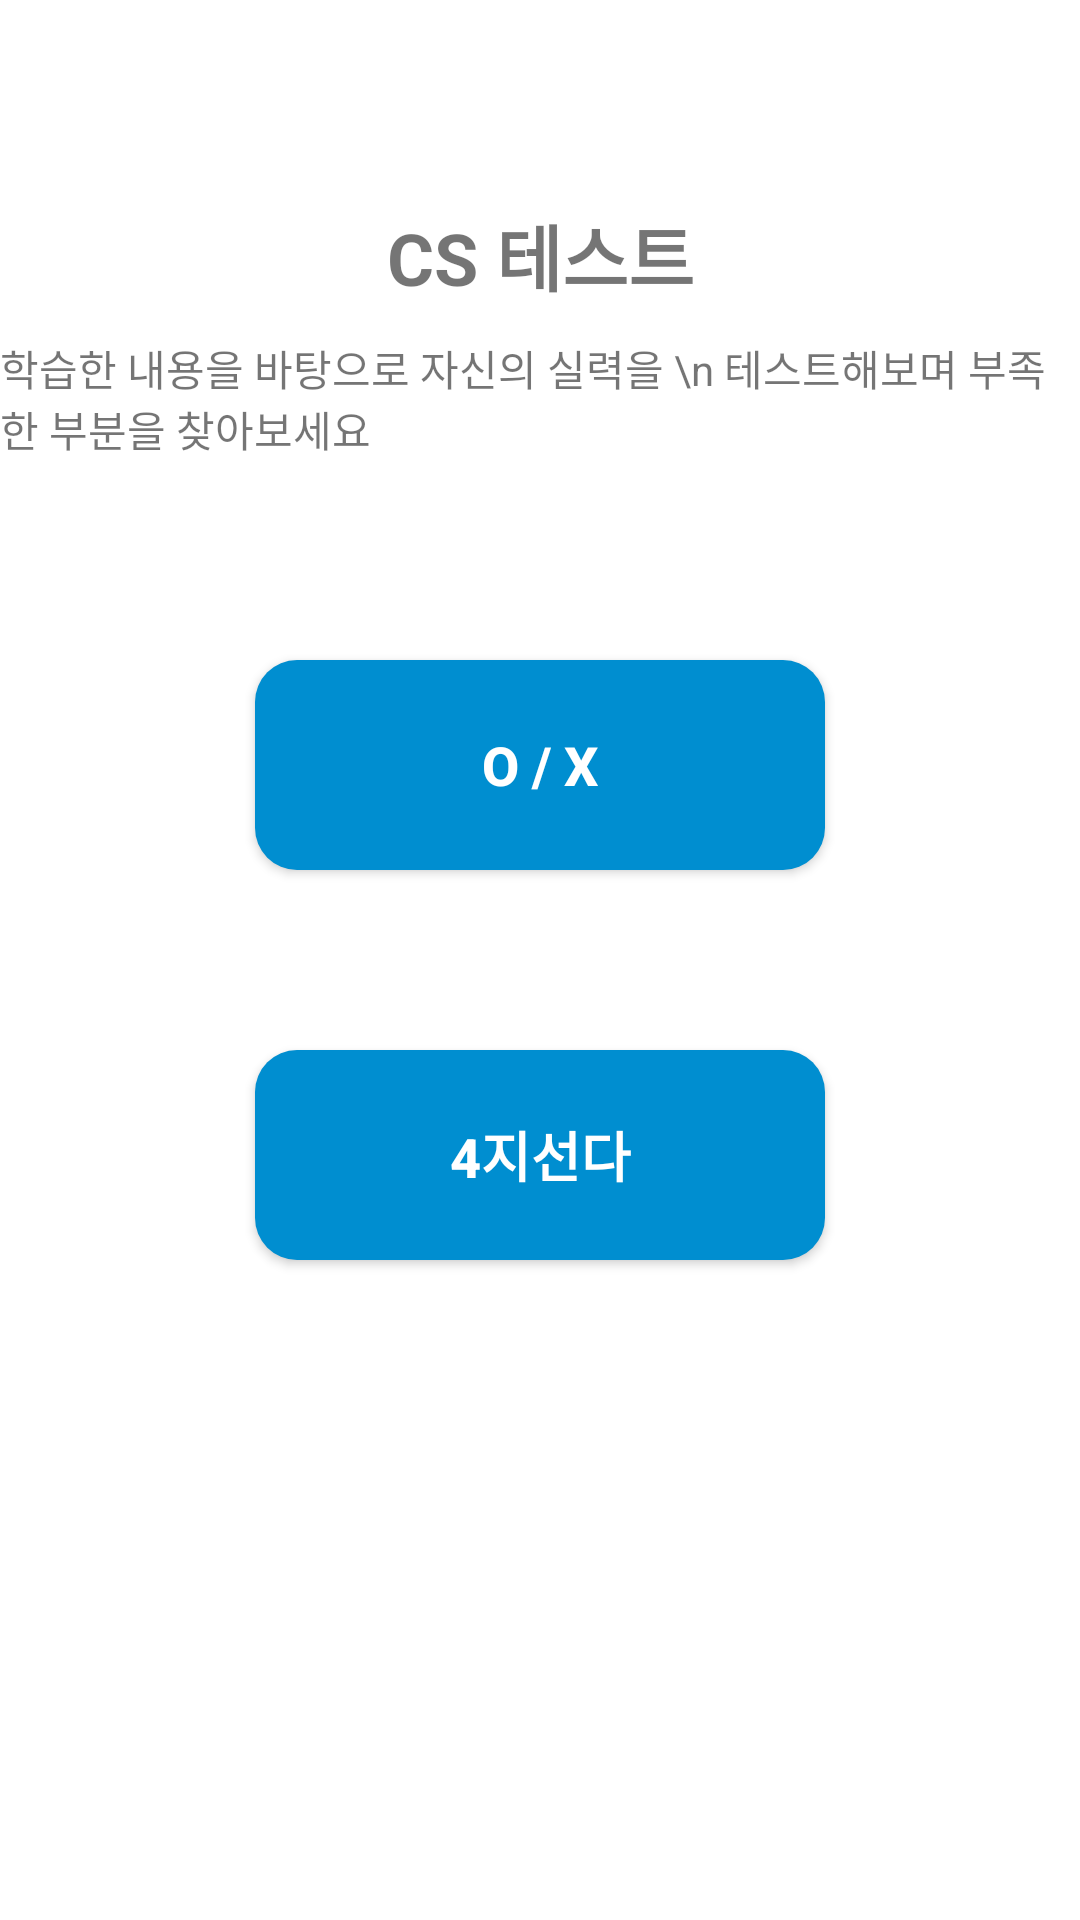

Produce the Android XML layout that renders to this screen, including the resource entries it uses.
<!-- AndroidManifest.xml: application theme Theme.CSAFYandroid -->
<!-- res/layout/fragment_test.xml -->
<?xml version="1.0" encoding="utf-8"?>
<androidx.constraintlayout.widget.ConstraintLayout xmlns:android="http://schemas.android.com/apk/res/android"
    xmlns:app="http://schemas.android.com/apk/res-auto"
    xmlns:tools="http://schemas.android.com/tools"
    android:layout_width="match_parent"
    android:layout_height="match_parent"
    android:background="@color/white"
    tools:context="com.csafy.csafy_android.fragment.TestFragment">

    <TextView
        android:id="@+id/tx_test"
        android:textSize="24sp"
        android:textStyle="bold"
        android:text="CS 테스트"
        android:layout_width="wrap_content"
        android:layout_height="wrap_content"
        app:layout_constraintTop_toTopOf="parent"
        app:layout_constraintStart_toStartOf="parent"
        app:layout_constraintEnd_toEndOf="parent"
        app:layout_constraintBottom_toTopOf="@id/tx_content"
        app:layout_constraintVertical_chainStyle="packed"
        />

    <TextView
        android:id="@+id/tx_content"
        android:layout_width="wrap_content"
        android:layout_height="wrap_content"
        android:textSize="14sp"
        android:text="학습한 내용을 바탕으로 자신의 실력을 \n 테스트해보며 부족한 부분을 찾아보세요"
        android:layout_marginTop="10dp"
        app:layout_constraintTop_toBottomOf="@id/tx_test"
        app:layout_constraintStart_toStartOf="parent"
        app:layout_constraintEnd_toEndOf="parent"
        app:layout_constraintBottom_toTopOf="@id/btnOX"
        />

    <Button
        android:id="@+id/btnOX"
        android:layout_width="190dp"
        android:layout_height="70dp"
        android:text="O / X"
        android:textSize="18sp"
        android:textStyle="bold"
        android:textColor="@color/white"
        android:background="@drawable/btn_test"
        app:layout_constraintEnd_toEndOf="parent"
        app:layout_constraintStart_toStartOf="parent"
        app:layout_constraintTop_toTopOf="parent"
        app:layout_constraintBottom_toTopOf="@id/btnQuiz"
        app:layout_constraintVertical_chainStyle="packed"
        />

    <Button
        android:id="@+id/btnQuiz"
        android:layout_width="190dp"
        android:layout_height="70dp"
        android:layout_marginTop="60dp"
        android:text="4지선다"
        android:textColor="@color/white"
        android:textSize="18sp"
        android:textStyle="bold"
        android:background="@drawable/btn_test"
        app:layout_constraintBottom_toBottomOf="parent"
        app:layout_constraintEnd_toEndOf="parent"
        app:layout_constraintStart_toStartOf="parent"
        app:layout_constraintTop_toBottomOf="@+id/btnOX"
        />


</androidx.constraintlayout.widget.ConstraintLayout>
<!-- resources referenced by this layout -->
<resources>
  <color name="white">#FFFFFFFF</color>
  <!-- drawable btn_test (drawable) -->
  <shape xmlns:android="http://schemas.android.com/apk/res/android"
      android:shape="rectangle">
      <solid android:color="#008ed0"/>
      <corners android:radius="14dp"/>
  </shape>
  <style name="Theme.CSAFYandroid" parent="Theme.MaterialComponents.DayNight.DarkActionBar">
          
          <item name="colorPrimary">@color/main_blue</item>
          <item name="colorPrimaryVariant">@color/purple_700</item>
          <item name="colorOnPrimary">@color/white</item>
          
          <item name="colorSecondary">@color/teal_200</item>
          <item name="colorSecondaryVariant">@color/teal_700</item>
          <item name="colorOnSecondary">@color/black</item>
          
          <item name="android:statusBarColor" tools:targetApi="l">?attr/colorPrimaryVariant</item>
          
      </style>
  <color name="main_blue">#008ed0</color>
  <color name="purple_700">#FF3700B3</color>
  <color name="teal_200">#FF03DAC5</color>
  <color name="teal_700">#FF018786</color>
  <color name="black">#FF000000</color>
</resources>
